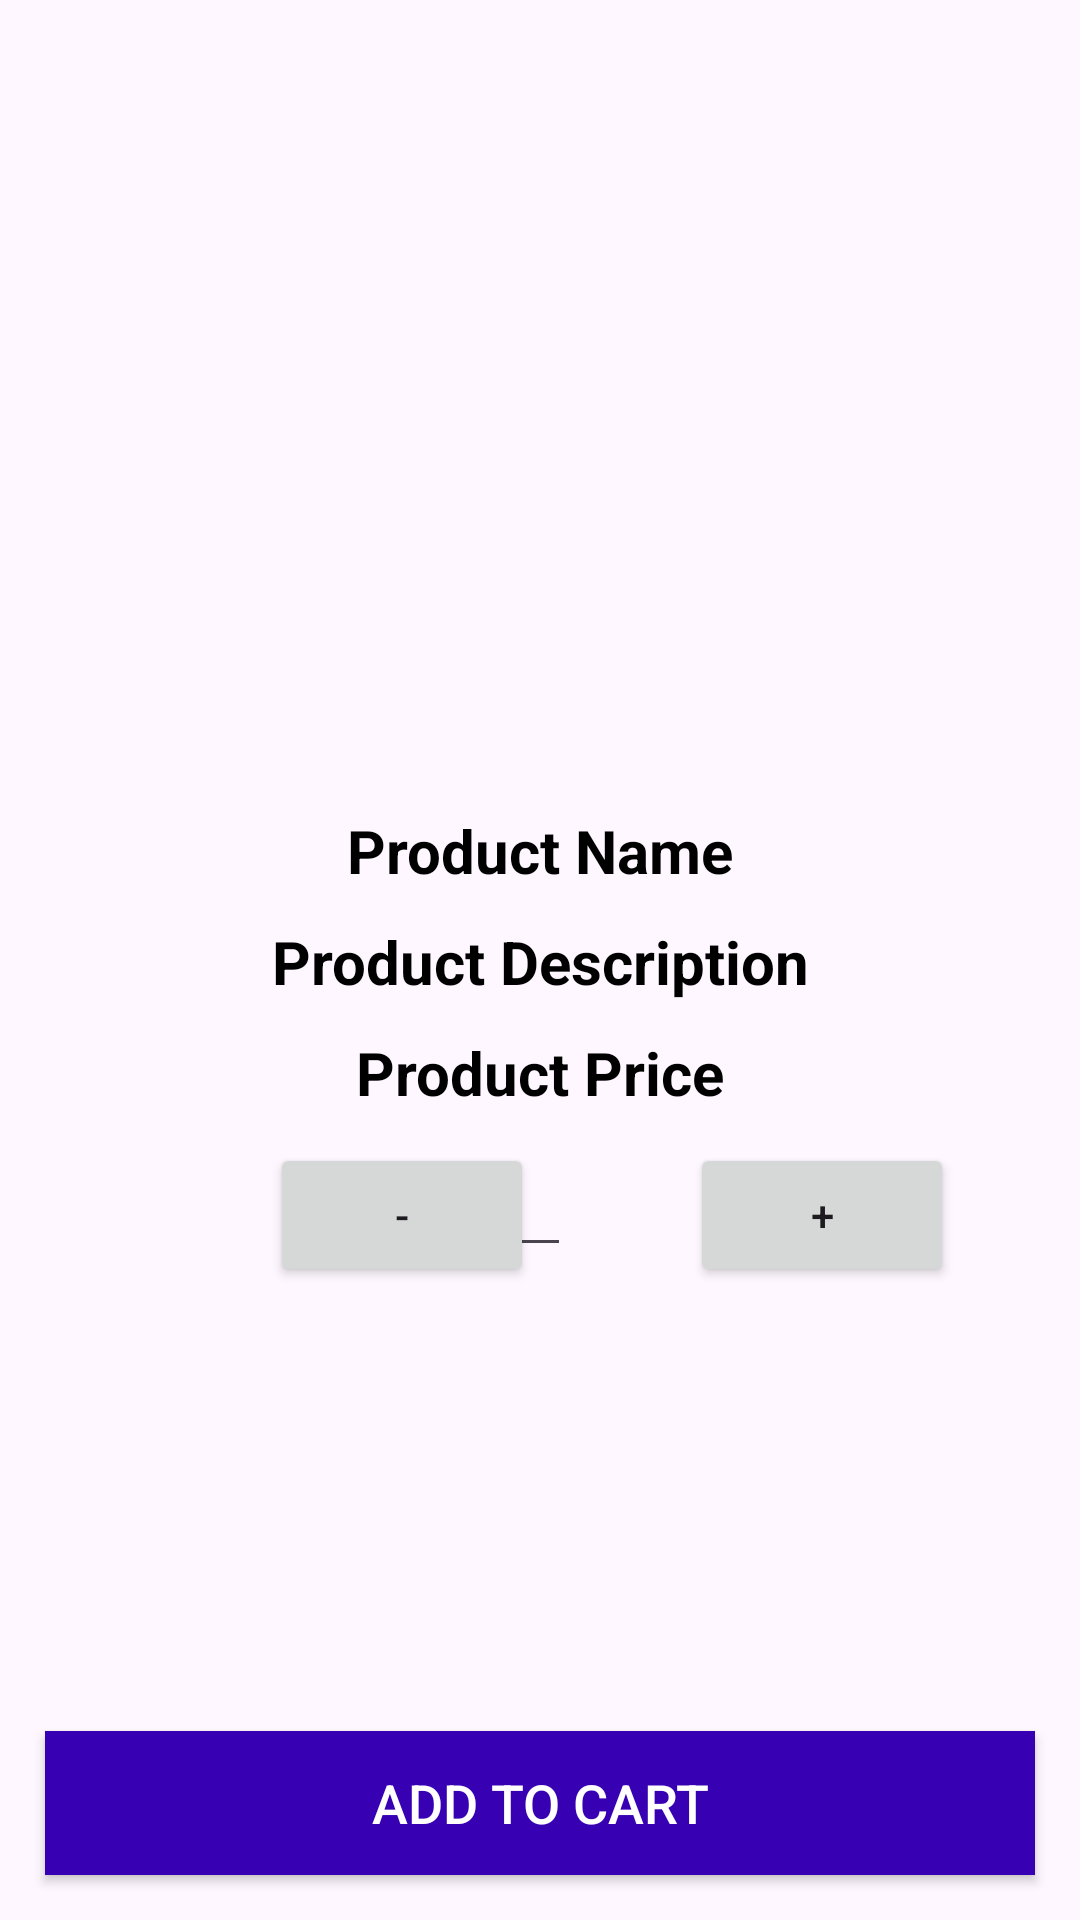

The Android layout XML behind this screen, and the referenced resources:
<!-- AndroidManifest.xml: application theme Theme.ShoppingApplicatonEcommerce -->
<!-- res/layout/activity_product_details.xml -->
<?xml version="1.0" encoding="utf-8"?>
<RelativeLayout xmlns:android="http://schemas.android.com/apk/res/android"
    xmlns:app="http://schemas.android.com/apk/res-auto"
    xmlns:tools="http://schemas.android.com/tools"
    android:layout_width="match_parent"
    android:layout_height="match_parent"
    tools:context=".ProductDetailsActivity">
    <ImageView
        android:id="@+id/product_image_details"
        android:layout_width="match_parent"
        android:layout_height="260dp"
        android:scaleType="centerCrop"
        />
    <TextView
        android:id="@+id/product_name_details"
        android:layout_width="match_parent"
        android:layout_height="wrap_content"
        android:layout_below="@+id/product_image_details"
        android:text="Product Name"
        android:textColor="@android:color/black"
        android:textStyle="bold"
        android:textSize="20dp"
        android:gravity="center"
        android:layout_marginTop="10dp"
        />
    <TextView
        android:id="@+id/product_description_details"
        android:layout_width="match_parent"
        android:layout_height="wrap_content"
        android:layout_below="@+id/product_name_details"
        android:text="Product Description"
        android:textColor="@android:color/black"
        android:textStyle="bold"
        android:textSize="20dp"
        android:gravity="center"
        android:layout_marginTop="10dp"
        />

    <TextView
        android:id="@+id/product_price_details"
        android:layout_width="match_parent"
        android:layout_height="wrap_content"
        android:layout_below="@+id/product_description_details"
        android:text="Product Price"
        android:textColor="@android:color/black"
        android:textStyle="bold"
        android:textSize="20dp"
        android:gravity="center"
        android:layout_marginTop="10dp"
        />

    <Button
        android:id="@+id/minusButtton"
        android:layout_width="wrap_content"
        android:layout_height="wrap_content"
        android:layout_marginTop="10dp"
        android:layout_below="@+id/product_price_details"
        android:layout_marginLeft="90dp"
        android:text="-"
        tools:ignore="MissingClass" />



    <EditText
        android:id="@+id/number_btn"
        android:layout_width="wrap_content"
        android:layout_height="wrap_content"
        android:layout_below="@+id/product_price_details"
        android:layout_marginTop="10dp"
        android:layout_centerHorizontal="true"
        />

    <Button
        android:id="@+id/plusButton"
        android:layout_width="wrap_content"
        android:layout_height="wrap_content"
        android:layout_below="@+id/product_price_details"
        android:layout_marginTop="10dp"
        android:layout_marginLeft="230dp"
        android:text="+"
        tools:ignore="MissingClass" />


    <Button
        android:id="@+id/pd_add_to_cart_button"
        android:layout_width="match_parent"
        android:layout_height="wrap_content"
        android:background="@color/colorPrimaryDark"
        android:layout_margin="15dp"
        android:layout_alignParentBottom="true"
        android:text="Add to Cart"
        android:textColor="@android:color/white"
        android:textSize="18dp"
        />
</RelativeLayout>
<!-- resources referenced by this layout -->
<resources>
  <style name="Theme.ShoppingApplicatonEcommerce" parent="Base.Theme.ShoppingApplicatonEcommerce" />
  <style name="Base.Theme.ShoppingApplicatonEcommerce" parent="Theme.Material3.DayNight.NoActionBar">
          
          
  
          
          <item name="colorAccent">@color/colorAccent</item>
          <item name="colorPrimary">@color/colorPrimary</item>
          <item name="colorPrimaryDark">@color/colorPrimaryDark</item>
          
          <item name="colorSecondary">@color/colorSecondary</item>
          <item name="colorSecondaryVariant">@color/colorSecondaryVariant</item>
          <item name="colorOnSecondary">@color/colorOnSecondary</item>
  
          
          <item name="android:statusBarColor" tools:targetApi="l">?attr/colorPrimaryVariant</item>
          
      </style>
  <!-- not gathered from this repository: default colours our renderer supplied (Android Studio template values) -->
  <color name="colorPrimary">#FF6200EE</color>
  <color name="colorPrimaryDark">#FF3700B3</color>
  <color name="colorAccent">#FF03DAC5</color>
</resources>
